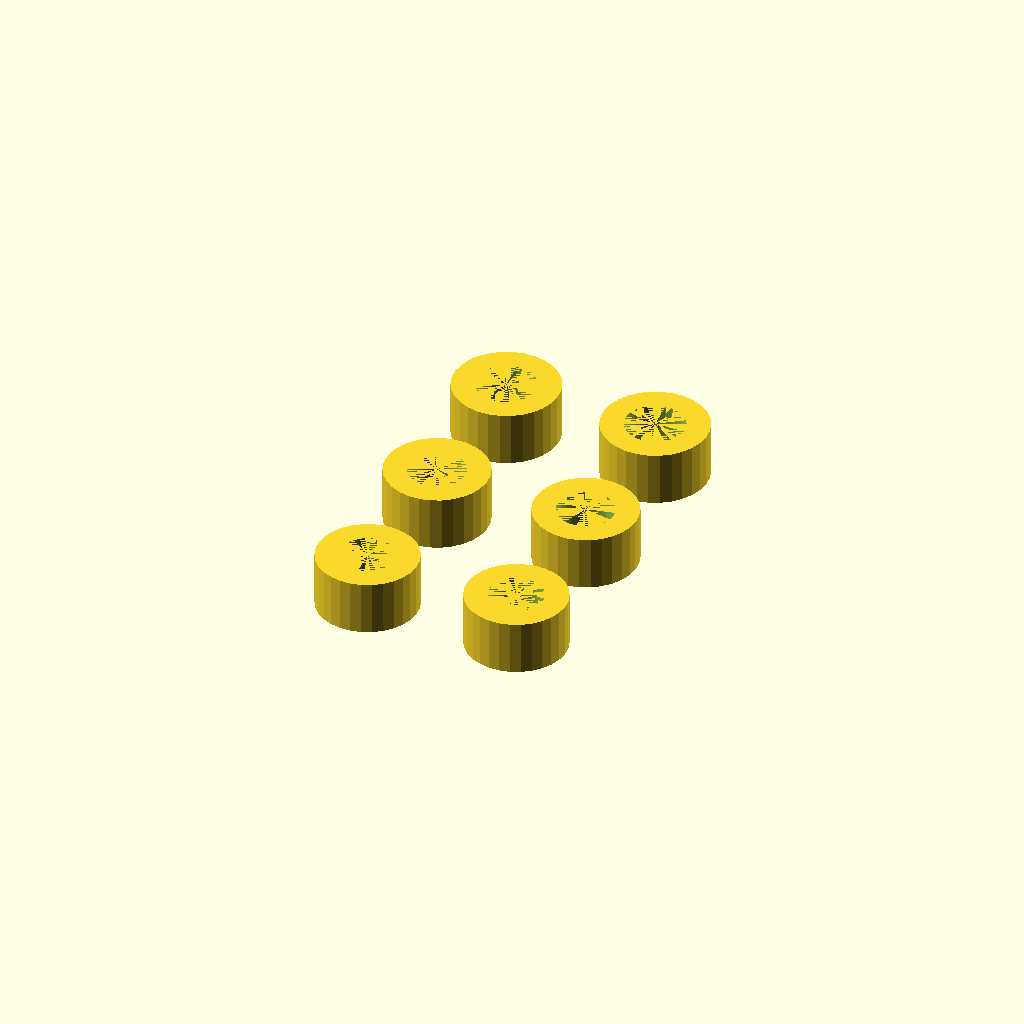
Cell 1: the model at its default parameters.
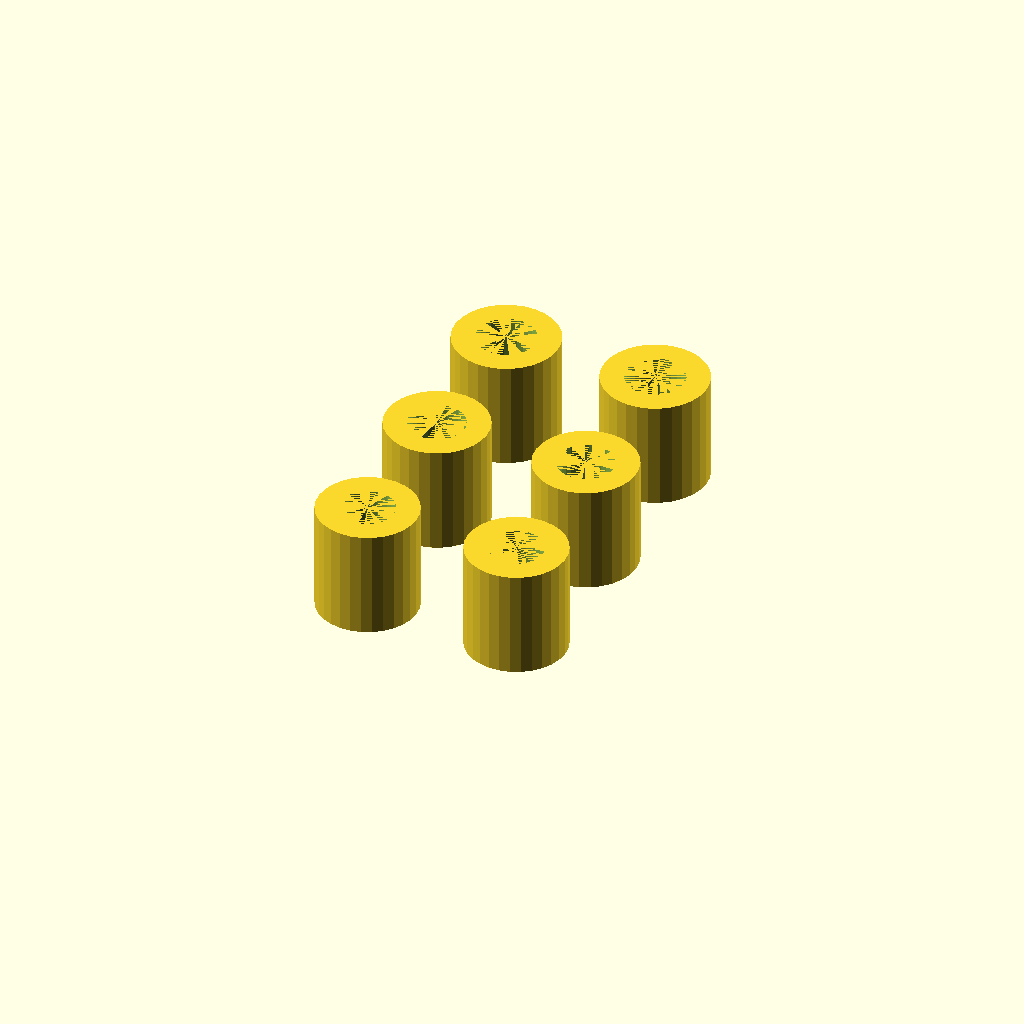
Cell 2: the same model with h = 14.
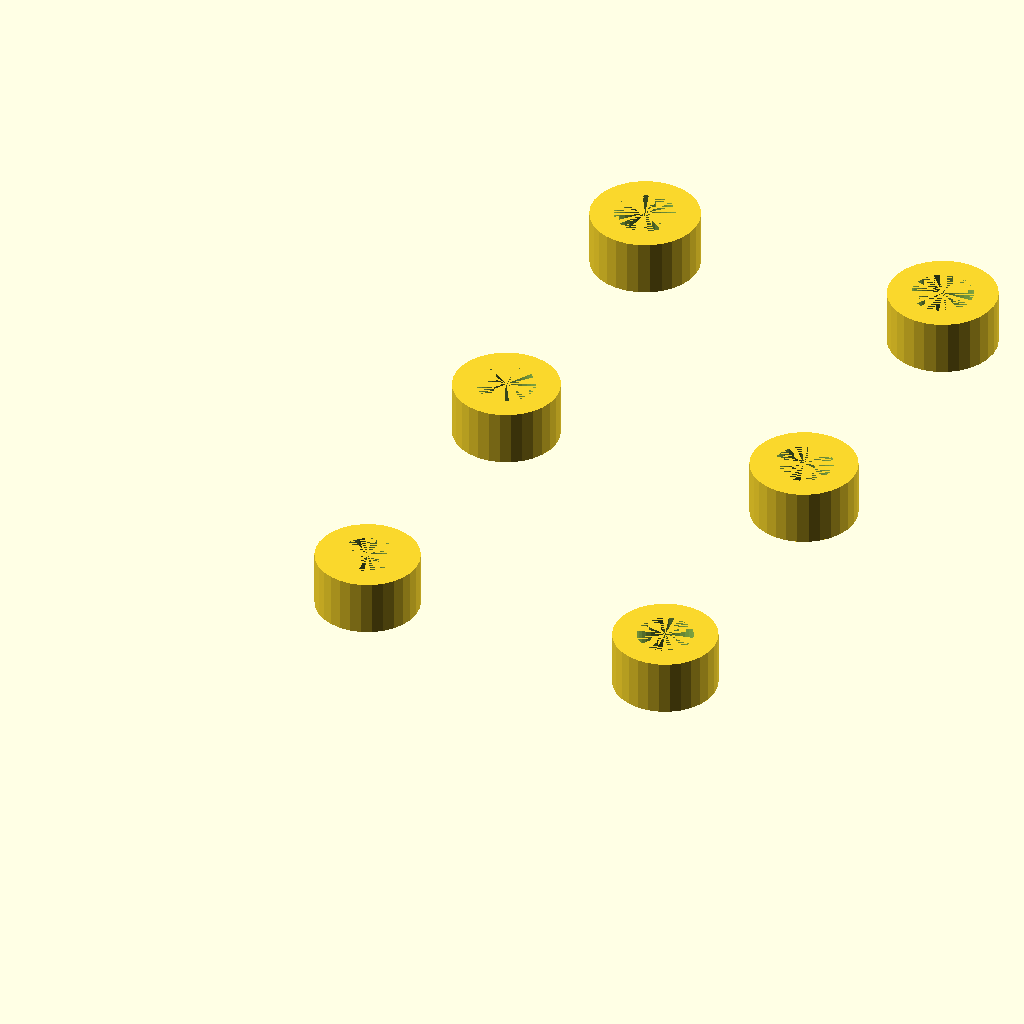
Cell 3: spacing = 40 (everything else at default).
One fixed orthographic camera (rotation 55°, 0°, 25°; colour scheme Cornfield) for every cell.
The OpenSCAD source (toilet_paper_holder_stop/tp_holder_stop.scad):
$fs=0.01;
h=7;
spacing=20;

module holderStop(phi)
{
  difference()
  {
    cylinder(r=phi/2+3, h=h);
    cylinder(r=phi/2,   h=h);
  }
}


// make different sizes
for(i = [0, 1, 2])
  // pack of 2 for each end of the holder
  for(j = [0, spacing])
    translate([j, i*spacing, 0])
      holderStop(6+1 + i*1/3);
Parameter table extracted from the source (name, type, default, range or options):
h: number, default 7
spacing: number, default 20
